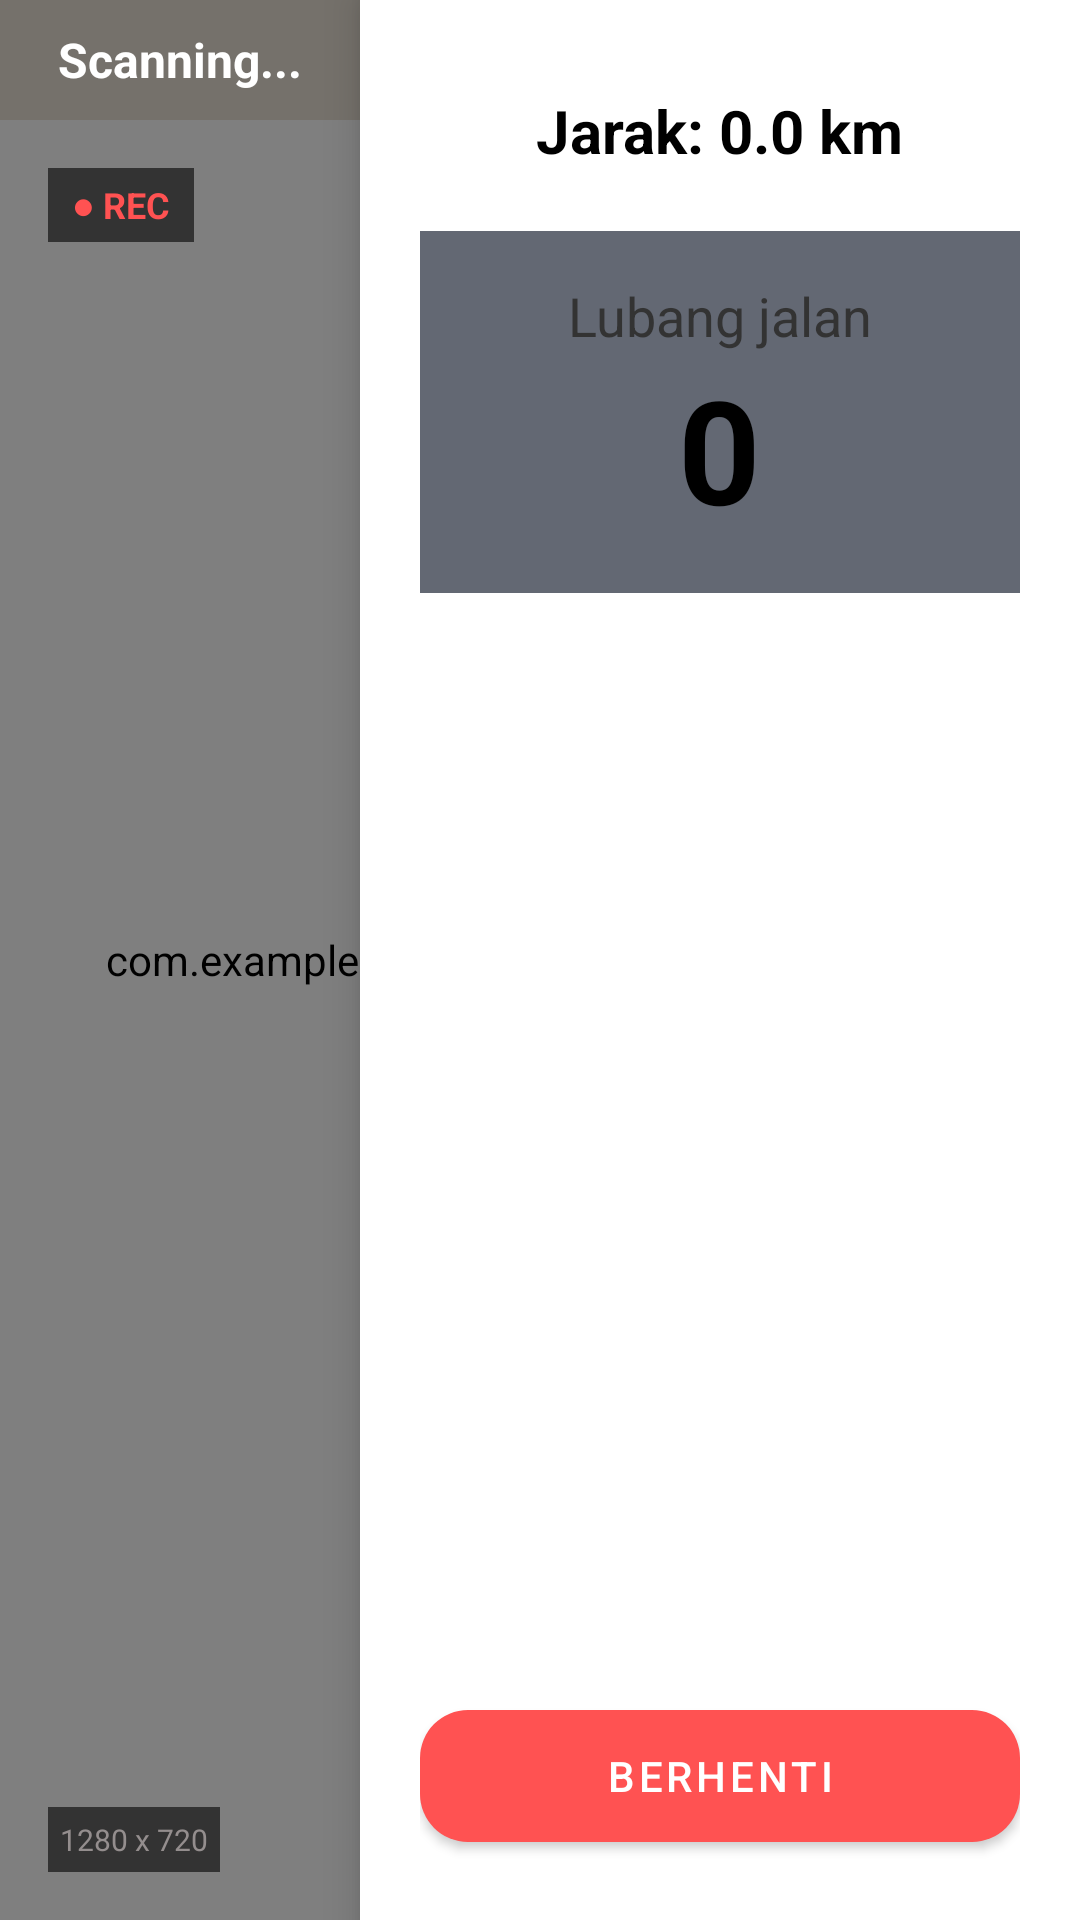

Here is an Android app screen rendered from its layout file. Give the layout XML and the strings, colors and styles it references.
<!-- AndroidManifest.xml: application theme Theme.MaterialComponents.DayNight.NoActionBar -->
<!-- res/layout/activity_detection.xml -->
<?xml version="1.0" encoding="utf-8"?>
<androidx.constraintlayout.widget.ConstraintLayout
    xmlns:android="http://schemas.android.com/apk/res/android"
    xmlns:app="http://schemas.android.com/apk/res-auto"
    android:layout_width="match_parent"
    android:layout_height="match_parent"
    android:background="#121826">

    <androidx.camera.view.PreviewView
        android:id="@+id/viewFinderDetection"
        android:layout_width="match_parent"
        android:layout_height="match_parent"
        app:layout_constraintBottom_toBottomOf="parent"
        app:layout_constraintEnd_toEndOf="parent"
        app:layout_constraintStart_toStartOf="parent"
        app:layout_constraintTop_toTopOf="parent" />

    <com.example.hallohalloapp.ai.BoxOverlayView
        android:id="@+id/boxOverlayView"
        android:layout_width="match_parent"
        android:layout_height="match_parent"
        app:layout_constraintBottom_toBottomOf="parent"
        app:layout_constraintEnd_toEndOf="parent"
        app:layout_constraintStart_toStartOf="parent"
        app:layout_constraintTop_toTopOf="parent" />

    <LinearLayout
        android:id="@+id/barScanning"
        android:layout_width="0dp"
        android:layout_height="40dp"
        android:background="#E675716A"
        android:gravity="center"
        android:orientation="horizontal"
        app:layout_constraintEnd_toStartOf="@+id/panelControl"
        app:layout_constraintStart_toStartOf="parent"
        app:layout_constraintTop_toTopOf="parent">

        <TextView
            android:layout_width="wrap_content"
            android:layout_height="wrap_content"
            android:text="Scanning..."
            android:textColor="#FFFFFF"
            android:textSize="16sp"
            android:textStyle="bold" />
    </LinearLayout>

    <TextView
        android:layout_width="wrap_content"
        android:layout_height="wrap_content"
        android:layout_margin="16dp"
        android:background="#99000000"
        android:paddingHorizontal="8dp"
        android:paddingVertical="4dp"
        android:text="● REC"
        android:textColor="#FF5252"
        android:textSize="12sp"
        android:textStyle="bold"
        app:layout_constraintStart_toStartOf="parent"
        app:layout_constraintTop_toBottomOf="@id/barScanning" />

    <TextView
        android:layout_width="wrap_content"
        android:layout_height="wrap_content"
        android:layout_margin="16dp"
        android:background="#99000000"
        android:padding="4dp"
        android:text="1280 x 720"
        android:textColor="#948E8E"
        android:textSize="10sp"
        app:layout_constraintBottom_toBottomOf="parent"
        app:layout_constraintStart_toStartOf="parent" />

    <LinearLayout
        android:id="@+id/panelControl"
        android:layout_width="240dp"
        android:layout_height="match_parent"
        android:background="#FFFFFF"
        android:elevation="8dp"
        android:gravity="center_horizontal"
        android:orientation="vertical"
        android:padding="20dp"
        app:layout_constraintBottom_toBottomOf="parent"
        app:layout_constraintEnd_toEndOf="parent"
        app:layout_constraintTop_toTopOf="parent">

        <TextView
            android:id="@+id/tvDistanceLabel"
            android:layout_width="wrap_content"
            android:layout_height="wrap_content"
            android:text="Jarak: 0.0 km"
            android:textColor="#000000"
            android:textSize="20sp"
            android:textStyle="bold"
            android:layout_marginTop="10dp"/>

        <LinearLayout
            android:layout_width="match_parent"
            android:layout_height="wrap_content"
            android:layout_marginVertical="20dp"
            android:background="#636873"
            android:gravity="center"
            android:orientation="vertical"
            android:padding="16dp">

            <TextView
                android:layout_width="wrap_content"
                android:layout_height="wrap_content"
                android:text="Lubang jalan"
                android:textColor="#333333"
                android:textSize="18sp" />

            <TextView
                android:id="@+id/tvPotholeCount"
                android:layout_width="wrap_content"
                android:layout_height="wrap_content"
                android:text="0"
                android:textColor="#000000"
                android:textSize="48sp"
                android:textStyle="bold" />
        </LinearLayout>

        <View
            android:layout_width="match_parent"
            android:layout_height="0dp"
            android:layout_weight="1" />

        <com.google.android.material.button.MaterialButton
            android:id="@+id/btnStopDetection"
            android:layout_width="match_parent"
            android:layout_height="56dp"
            android:text="Berhenti"
            android:textColor="#FFFFFF"
            app:backgroundTint="#FF5252"
            app:cornerRadius="16dp"
            app:icon="@drawable/ic_camera"
            app:iconTint="#FFFFFF" />
    </LinearLayout>

</androidx.constraintlayout.widget.ConstraintLayout>
<!-- resources referenced by this layout -->
<resources>

</resources>
